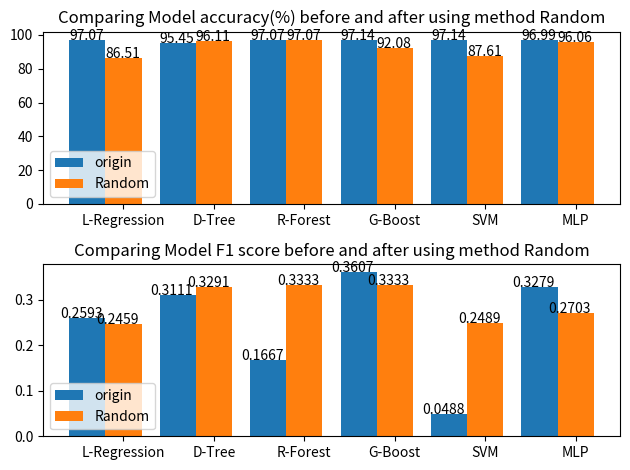
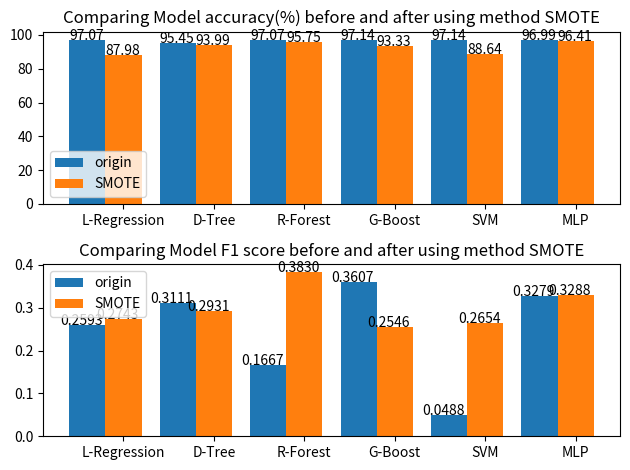
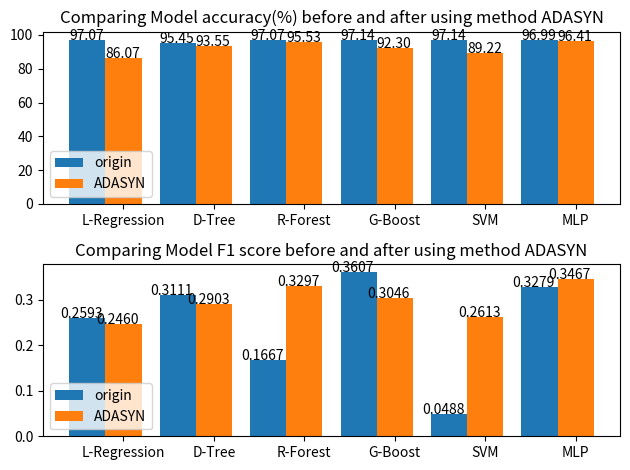
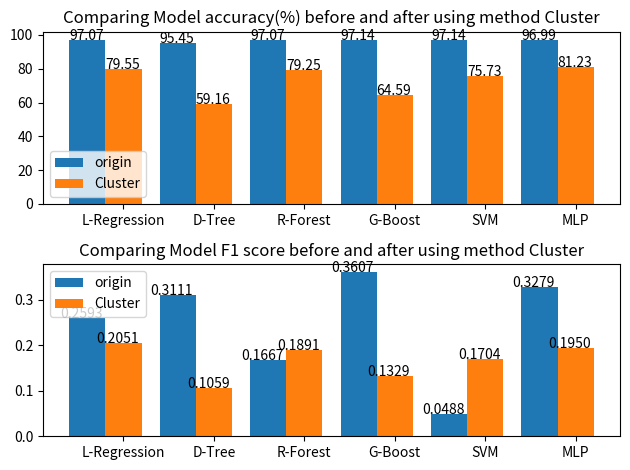
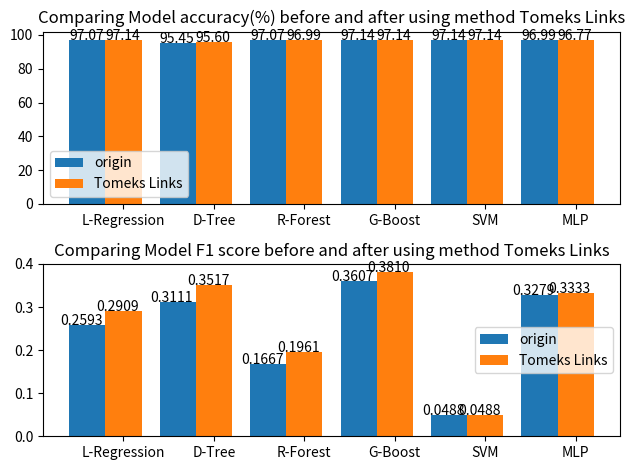
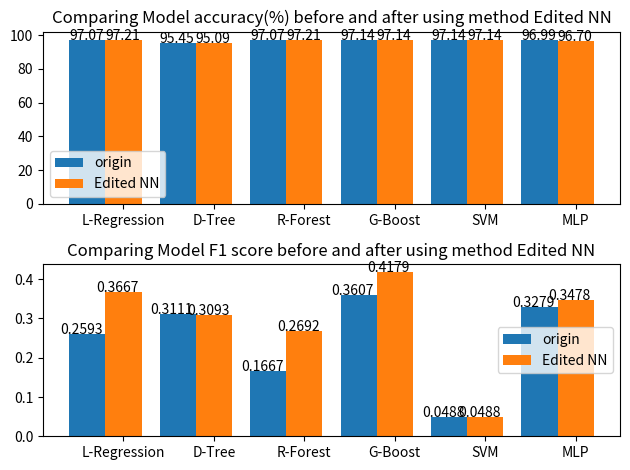
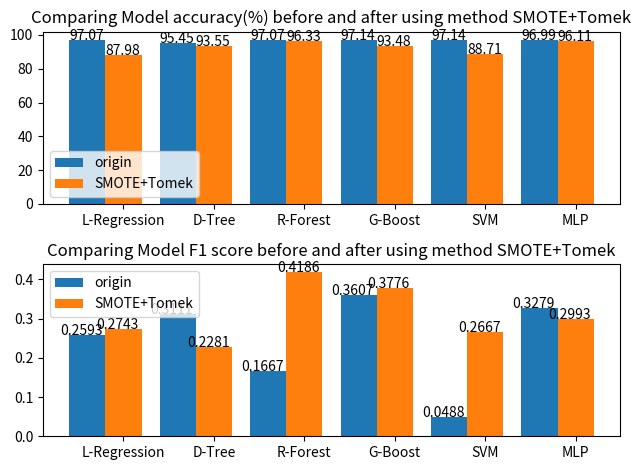

Write the Python code that produced these figures, in order.
import numpy as np
import matplotlib.pyplot as plt



def inbalancedPlot(method, new_accu, new_f1):
    labels = ["L-Regression", "D-Tree", "R-Forest", "G-Boost", "SVM", "MLP"]
    origin_accu = [97.07, 95.45, 97.07, 97.14, 97.14, 96.99]
    origin_f1 = [0.2593, 0.3111, 0.1667, 0.3607, 0.0488, 0.3279]

    fig, (ax1, ax2) = plt.subplots(2, 1)
    width_1 = 0.4
    ax1.bar(np.arange(len(origin_accu)), origin_accu ,width=width_1,tick_label=labels,label="origin")
    for x, y in enumerate(origin_accu):
        ax1.text(x - 0.2, y, "{0:.2f}".format(y))
    ax1.bar(np.arange(len(new_accu))+width_1, new_accu, width=width_1,tick_label=labels,label=method)
    for x, y in enumerate(new_accu):
        ax1.text(x + 0.2, y, "{0:.2f}".format(y))
    ax1.legend()
    ax1.set_title('Comparing Model accuracy(%) before and after using method {}'.format(method))

    ax2.bar(np.arange(len(origin_f1)), origin_f1 ,width=width_1,tick_label=labels,label="origin")
    for x, y in enumerate(origin_f1):
        ax2.text(x - 0.3, y, "{0:.4f}".format(y))
    ax2.bar(np.arange(len(new_f1))+width_1, new_f1, width=width_1,tick_label=labels,label=method)
    for x, y in enumerate(new_f1):
        ax2.text(x + 0.1, y, "{0:.4f}".format(y))
    ax2.legend()
    ax2.set_title('Comparing Model F1 score before and after using method {}'.format(method))
    plt.tight_layout()
    plt.show() 

def inbalancedResult():
    methods = ['Random', 'SMOTE', 'ADASYN', 'Cluster', 'Tomeks Links', 'Edited NN', 'SMOTE+Tomek']
    new_accus = [
        [86.51, 96.11, 97.07, 92.08, 87.61, 96.06],
        [87.98, 93.99, 95.75, 93.33, 88.64, 96.41],
        [86.07, 93.55, 95.53, 92.30, 89.22, 96.41],
        [79.55, 59.16, 79.25, 64.59, 75.73, 81.23],
        [97.14, 95.60, 96.99, 97.14, 97.14, 96.77],
        [97.21, 95.09, 97.21, 97.14, 97.14, 96.70],
        [87.98, 93.55, 96.33, 93.48, 88.71, 96.11]
    ]

    new_f1s = [
        [0.2459, 0.3291, 0.3333, 0.3333, 0.2489, 0.2703],
        [0.2743, 0.2931, 0.3830, 0.2546, 0.2654, 0.3288],
        [0.2460, 0.2903, 0.3297, 0.3046, 0.2613, 0.3467],
        [0.2051, 0.1059, 0.1891, 0.1329, 0.1704, 0.1950],
        [0.2909, 0.3517, 0.1961, 0.3810, 0.0488, 0.3333],
        [0.3667, 0.3093, 0.2692, 0.4179, 0.0488, 0.3478],
        [0.2743, 0.2281, 0.4186, 0.3776, 0.2667, 0.2993] 
    ]

    for i in range(len(methods)):
        inbalancedPlot(methods[i], new_accus[i], new_f1s[i])

if __name__ == '__main__':
    inbalancedResult()